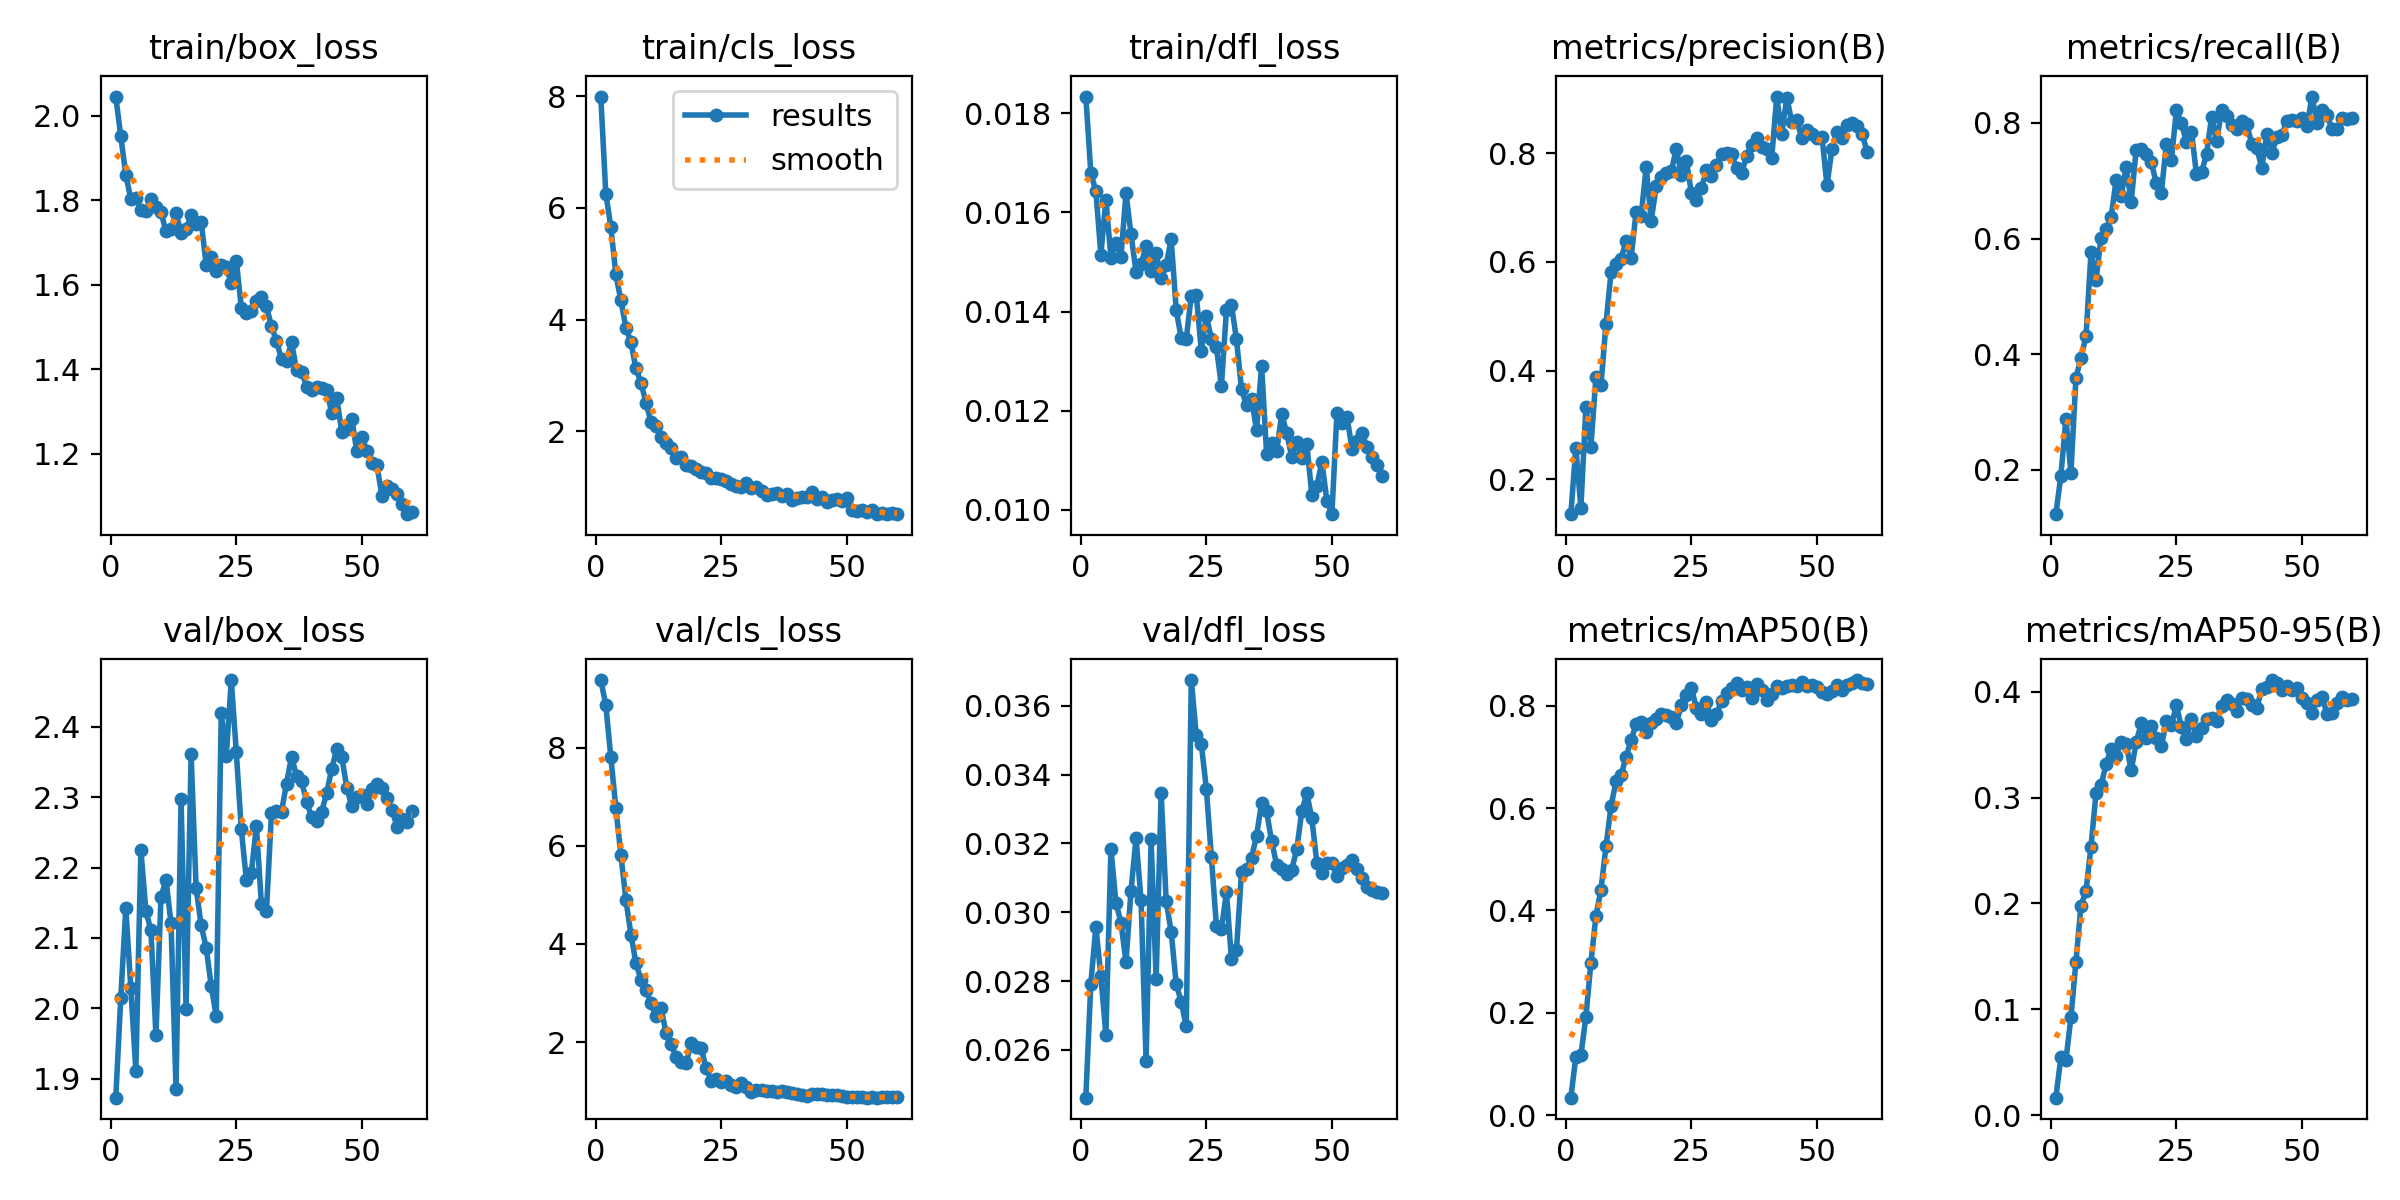

Data behind this chart, as committed beside it:
epoch, time, train/box_loss, train/cls_loss, train/dfl_loss, metrics/precision(B), metrics/recall(B), metrics/mAP50(B), metrics/mAP50-95(B), val/box_loss, val/cls_loss, val/dfl_loss, lr/pg0, lr/pg1, lr/pg2
1, 4.804, 2.045, 7.998, 0.01834, 0.1352, 0.1227, 0.03393, 0.01658, 1.873, 9.374, 0.02461, 4.669e-05, 4.669e-05, 4.669e-05
2, 8.684, 1.951, 6.254, 0.0168, 0.2578, 0.1894, 0.1141, 0.05471, 2.015, 8.865, 0.02792, 9.83992e-05, 9.83992e-05, 9.83992e-05
3, 12.76, 1.86, 5.661, 0.01643, 0.1469, 0.2882, 0.1172, 0.05189, 2.143, 7.803, 0.02958, 0.0001483, 0.0001483, 0.0001483
4, 18.6, 1.803, 4.808, 0.01515, 0.3328, 0.1945, 0.1923, 0.09246, 2.029, 6.767, 0.02814, 0.0001965, 0.0001965, 0.0001965
5, 23.03, 1.805, 4.343, 0.01626, 0.2598, 0.359, 0.2979, 0.1451, 1.911, 5.814, 0.02643, 0.000243, 0.000243, 0.000243
6, 32.23, 1.778, 3.855, 0.01509, 0.3888, 0.3934, 0.3892, 0.198, 2.225, 4.901, 0.03184, 0.0002876, 0.0002876, 0.0002876
7, 41.6, 1.774, 3.595, 0.01538, 0.3736, 0.4305, 0.4408, 0.2115, 2.138, 4.191, 0.03028, 0.0003305, 0.0003305, 0.0003305
8, 49.83, 1.802, 3.122, 0.01511, 0.4861, 0.5761, 0.5252, 0.2536, 2.111, 3.61, 0.0297, 0.0003717, 0.0003717, 0.0003717
9, 53.92, 1.785, 2.871, 0.01639, 0.581, 0.5289, 0.6037, 0.3044, 1.961, 3.272, 0.02855, 0.0004111, 0.0004111, 0.0004111
10, 58.06, 1.772, 2.508, 0.01556, 0.5963, 0.6014, 0.6523, 0.3116, 2.158, 3.072, 0.03063, 0.0004487, 0.0004487, 0.0004487
11, 63.87, 1.727, 2.162, 0.0148, 0.6057, 0.6167, 0.6644, 0.3314, 2.183, 2.793, 0.03215, 0.0004845, 0.0004845, 0.0004845
12, 67.94, 1.733, 2.083, 0.01495, 0.6384, 0.6373, 0.7, 0.3461, 2.121, 2.524, 0.03035, 0.0005186, 0.0005186, 0.0005186
13, 71.99, 1.769, 1.899, 0.01533, 0.6071, 0.7011, 0.7333, 0.3391, 1.886, 2.687, 0.02568, 0.0005349, 0.0005349, 0.0005349
14, 76, 1.723, 1.785, 0.01482, 0.693, 0.6735, 0.7639, 0.3527, 2.297, 2.19, 0.03212, 0.0005239, 0.0005239, 0.0005239
15, 80.02, 1.732, 1.699, 0.01518, 0.6849, 0.7231, 0.7677, 0.3505, 1.999, 1.962, 0.02805, 0.0005129, 0.0005129, 0.0005129
16, 83.95, 1.764, 1.526, 0.01467, 0.775, 0.6639, 0.7495, 0.3255, 2.361, 1.699, 0.03346, 0.0005019, 0.0005019, 0.0005019
17, 87.86, 1.743, 1.543, 0.01494, 0.6763, 0.7539, 0.7671, 0.3522, 2.171, 1.597, 0.03032, 0.0004909, 0.0004909, 0.0004909
18, 91.88, 1.749, 1.388, 0.01546, 0.7392, 0.7549, 0.7739, 0.3701, 2.118, 1.576, 0.02943, 0.0004799, 0.0004799, 0.0004799
19, 96.01, 1.648, 1.365, 0.01403, 0.7559, 0.7458, 0.7847, 0.3559, 2.086, 1.988, 0.02791, 0.0004689, 0.0004689, 0.0004689
20, 101.9, 1.665, 1.313, 0.01346, 0.7639, 0.7323, 0.7816, 0.3679, 2.032, 1.902, 0.0274, 0.0004579, 0.0004579, 0.0004579
21, 107.7, 1.634, 1.258, 0.01345, 0.767, 0.6957, 0.7776, 0.3564, 1.989, 1.879, 0.02669, 0.0004469, 0.0004469, 0.0004469
22, 111.7, 1.646, 1.251, 0.01432, 0.8088, 0.6794, 0.7664, 0.3483, 2.419, 1.464, 0.03675, 0.0004359, 0.0004359, 0.0004359
23, 115.7, 1.642, 1.165, 0.01433, 0.7608, 0.7631, 0.801, 0.3719, 2.359, 1.214, 0.03514, 0.0004249, 0.0004249, 0.0004249
24, 119.8, 1.604, 1.15, 0.01321, 0.7863, 0.7354, 0.8214, 0.3683, 2.467, 1.255, 0.03488, 0.0004139, 0.0004139, 0.0004139
25, 123.8, 1.657, 1.141, 0.01392, 0.7277, 0.8224, 0.8347, 0.3869, 2.364, 1.196, 0.03359, 0.0004029, 0.0004029, 0.0004029
26, 127.9, 1.546, 1.111, 0.01345, 0.7136, 0.7997, 0.7956, 0.3664, 2.254, 1.203, 0.03161, 0.0003919, 0.0003919, 0.0003919
27, 131.8, 1.534, 1.049, 0.01328, 0.7358, 0.7667, 0.7837, 0.3552, 2.183, 1.136, 0.02961, 0.0003809, 0.0003809, 0.0003809
28, 135.4, 1.539, 1.015, 0.0125, 0.7695, 0.7848, 0.8084, 0.3743, 2.193, 1.079, 0.02951, 0.0003699, 0.0003699, 0.0003699
29, 139, 1.562, 1.002, 0.01403, 0.7592, 0.7109, 0.7715, 0.3583, 2.259, 1.163, 0.03058, 0.0003588, 0.0003588, 0.0003588
30, 142.7, 1.57, 1.061, 0.01413, 0.7793, 0.7143, 0.7841, 0.3661, 2.148, 1.084, 0.02863, 0.0003478, 0.0003478, 0.0003478
31, 146.4, 1.55, 0.9734, 0.01344, 0.7995, 0.7458, 0.8092, 0.3744, 2.138, 0.9905, 0.02891, 0.0003368, 0.0003368, 0.0003368
32, 150.1, 1.502, 0.9976, 0.01243, 0.8012, 0.8103, 0.826, 0.3749, 2.277, 1.035, 0.03117, 0.0003258, 0.0003258, 0.0003258
33, 153.9, 1.467, 0.931, 0.01211, 0.7987, 0.768, 0.835, 0.3723, 2.281, 1.021, 0.03126, 0.0003148, 0.0003148, 0.0003148
34, 157.6, 1.424, 0.8545, 0.01224, 0.7727, 0.8217, 0.8453, 0.3868, 2.28, 0.9957, 0.03158, 0.0003038, 0.0003038, 0.0003038
35, 161.3, 1.42, 0.8644, 0.0116, 0.7644, 0.8128, 0.8319, 0.392, 2.32, 1.011, 0.03223, 0.0002928, 0.0002928, 0.0002928
36, 165, 1.465, 0.8909, 0.01291, 0.795, 0.7968, 0.8371, 0.3888, 2.358, 0.982, 0.03318, 0.0002818, 0.0002818, 0.0002818
37, 168.6, 1.398, 0.8357, 0.01113, 0.816, 0.7896, 0.8152, 0.3814, 2.33, 0.9988, 0.03293, 0.0002708, 0.0002708, 0.0002708
38, 172.2, 1.394, 0.8691, 0.01135, 0.8282, 0.8031, 0.8424, 0.3941, 2.323, 0.9807, 0.03206, 0.0002598, 0.0002598, 0.0002598
39, 175.9, 1.359, 0.7717, 0.01118, 0.8119, 0.7984, 0.8314, 0.393, 2.294, 0.965, 0.03138, 0.0002488, 0.0002488, 0.0002488
40, 179.7, 1.351, 0.7997, 0.01193, 0.8082, 0.7641, 0.8116, 0.3869, 2.271, 0.953, 0.03125, 0.0002378, 0.0002378, 0.0002378
41, 183.2, 1.357, 0.8255, 0.01155, 0.7923, 0.7565, 0.8227, 0.3849, 2.266, 0.9276, 0.03112, 0.0002268, 0.0002268, 0.0002268
42, 186.9, 1.356, 0.8242, 0.01107, 0.9049, 0.7228, 0.8381, 0.4021, 2.28, 0.9108, 0.03124, 0.0002158, 0.0002158, 0.0002158
43, 191.3, 1.352, 0.9039, 0.01137, 0.8362, 0.7812, 0.8343, 0.4042, 2.306, 0.9489, 0.03183, 0.0002048, 0.0002048, 0.0002048
44, 195, 1.296, 0.7879, 0.01104, 0.9028, 0.7486, 0.8386, 0.4109, 2.34, 0.9405, 0.03293, 0.0001938, 0.0001938, 0.0001938
45, 198.6, 1.332, 0.8178, 0.01133, 0.8584, 0.7752, 0.8412, 0.4077, 2.368, 0.9457, 0.03346, 0.0001828, 0.0001828, 0.0001828
46, 202.2, 1.252, 0.7283, 0.0103, 0.8611, 0.7793, 0.8379, 0.4017, 2.357, 0.9282, 0.03273, 0.0001718, 0.0001718, 0.0001718
47, 205.8, 1.26, 0.7615, 0.01047, 0.8277, 0.8037, 0.847, 0.4057, 2.314, 0.9182, 0.03144, 0.0001607, 0.0001607, 0.0001607
48, 209.3, 1.282, 0.7899, 0.01097, 0.8433, 0.8054, 0.8392, 0.4013, 2.287, 0.929, 0.03115, 0.0001497, 0.0001497, 0.0001497
49, 213, 1.206, 0.7485, 0.01018, 0.8361, 0.8036, 0.8403, 0.4035, 2.301, 0.9038, 0.03144, 0.0001387, 0.0001387, 0.0001387
50, 216.6, 1.24, 0.7936, 0.00991, 0.8289, 0.8094, 0.8363, 0.3944, 2.304, 0.886, 0.03142, 0.0001277, 0.0001277, 0.0001277
51, 224.4, 1.208, 0.5878, 0.01195, 0.8313, 0.7948, 0.8277, 0.3891, 2.291, 0.8805, 0.03104, 0.0001167, 0.0001167, 0.0001167
52, 228.1, 1.178, 0.568, 0.01175, 0.7414, 0.8458, 0.8229, 0.3798, 2.311, 0.8842, 0.0313, 0.0001057, 0.0001057, 0.0001057
53, 231.7, 1.173, 0.5841, 0.01188, 0.809, 0.7995, 0.8295, 0.3924, 2.319, 0.876, 0.03137, 9.4714e-05, 9.4714e-05, 9.4714e-05
54, 235.2, 1.1, 0.5511, 0.01123, 0.8402, 0.8228, 0.8411, 0.3946, 2.314, 0.8693, 0.03151, 8.37085e-05, 8.37085e-05, 8.37085e-05
55, 238.8, 1.125, 0.5799, 0.01139, 0.8287, 0.813, 0.8319, 0.379, 2.298, 0.8752, 0.03125, 7.2703e-05, 7.2703e-05, 7.2703e-05
56, 242.4, 1.117, 0.5115, 0.01154, 0.8526, 0.7893, 0.8406, 0.3803, 2.282, 0.8707, 0.03101, 6.16975e-05, 6.16975e-05, 6.16975e-05
57, 245.9, 1.106, 0.5366, 0.01127, 0.8569, 0.7893, 0.8449, 0.3891, 2.258, 0.8798, 0.03073, 5.0692e-05, 5.0692e-05, 5.0692e-05
58, 249.4, 1.08, 0.51, 0.01106, 0.8511, 0.8085, 0.8505, 0.3945, 2.269, 0.8789, 0.03066, 3.96865e-05, 3.96865e-05, 3.96865e-05
59, 252.9, 1.057, 0.5384, 0.0109, 0.8364, 0.807, 0.8451, 0.3924, 2.265, 0.8807, 0.03058, 2.8681e-05, 2.8681e-05, 2.8681e-05
60, 256.4, 1.062, 0.5207, 0.01068, 0.8028, 0.8088, 0.8422, 0.3935, 2.28, 0.8752, 0.03056, 1.76755e-05, 1.76755e-05, 1.76755e-05
